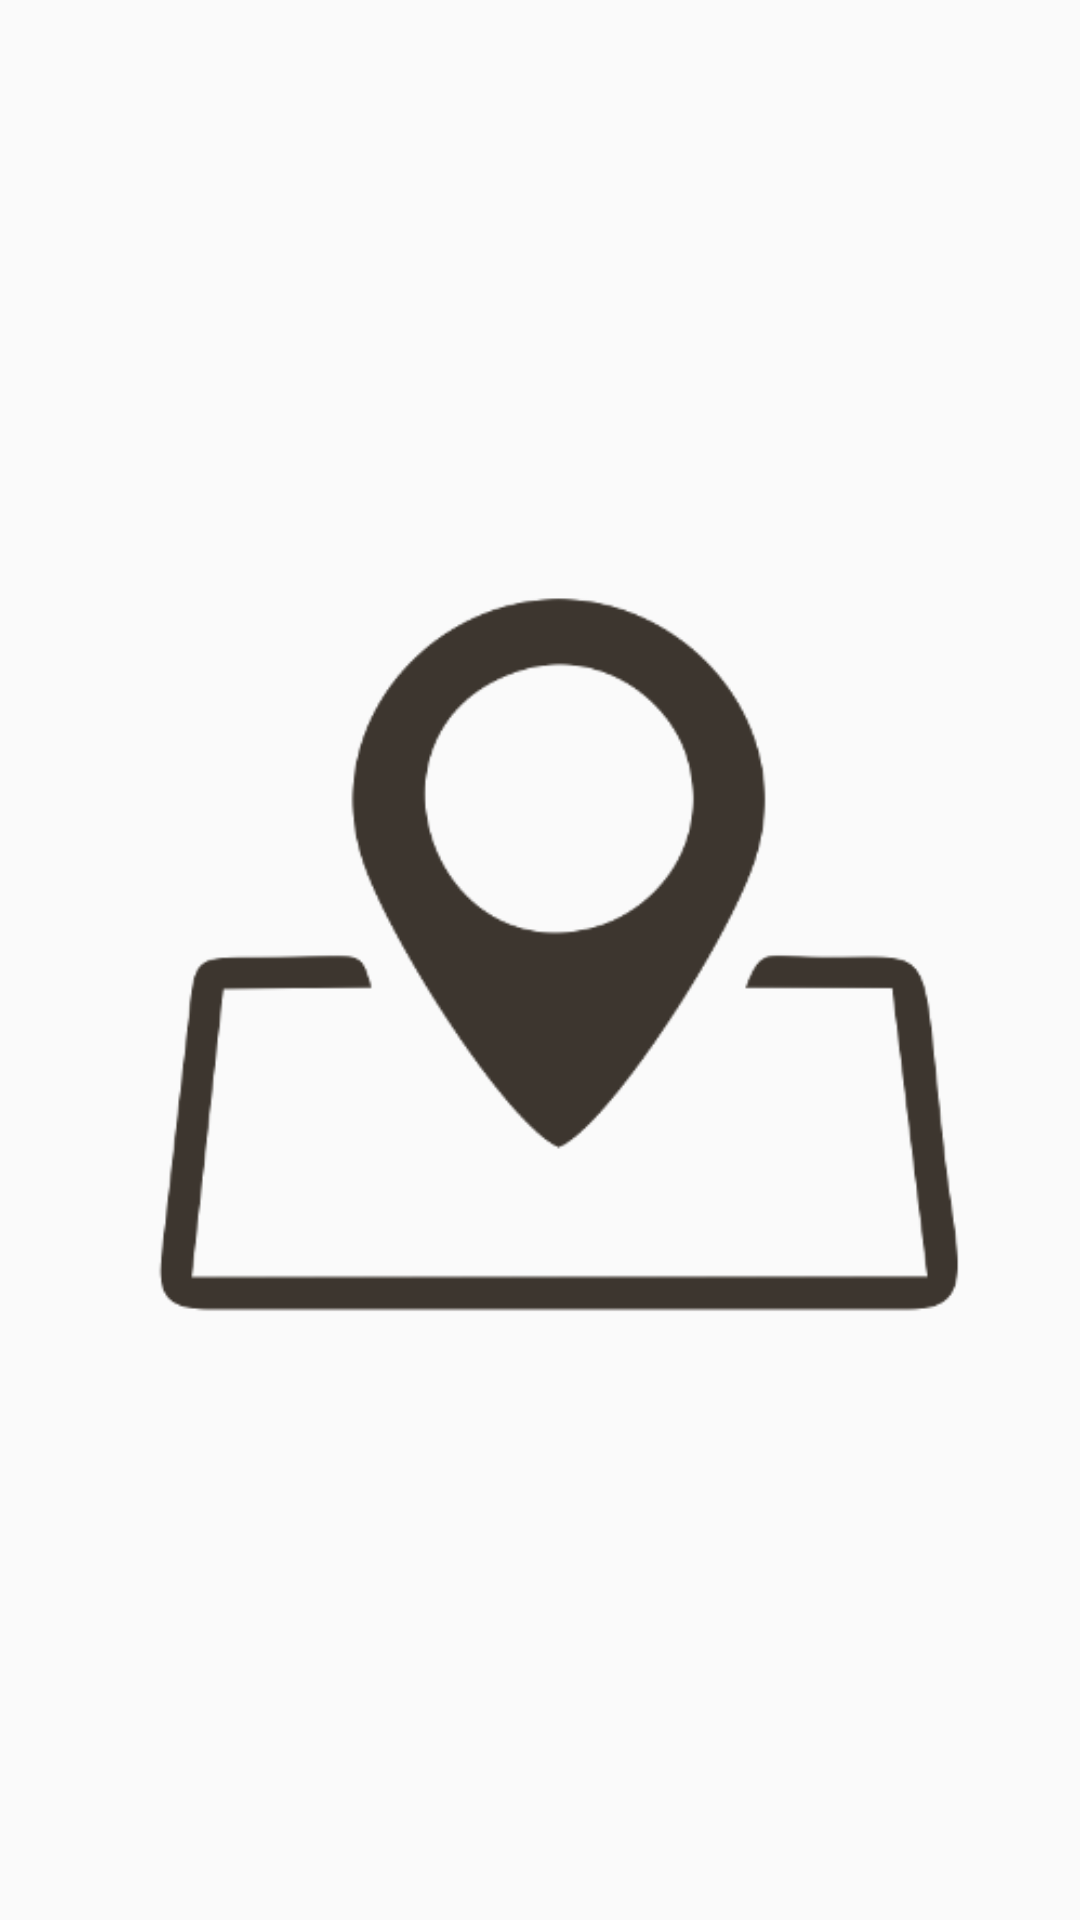

Layout XML and referenced resources for this Android screen:
<!-- AndroidManifest.xml: application theme AppTheme -->
<!-- res/layout/activity_splash.xml -->
<?xml version="1.0" encoding="utf-8"?>
<RelativeLayout xmlns:android="http://schemas.android.com/apk/res/android"
    xmlns:tools="http://schemas.android.com/tools"
    android:layout_width="match_parent"
    android:layout_height="match_parent"
    android:paddingBottom="@dimen/activity_vertical_margin"
    android:paddingLeft="@dimen/activity_horizontal_margin"
    android:paddingRight="@dimen/activity_horizontal_margin"
    android:paddingTop="@dimen/activity_vertical_margin"
    tools:context="br.com.projetoparaondeir.view.SplashActivity">

    <ImageView
        android:id="@+id/iv_splash"
        android:layout_width="match_parent"
        android:layout_height="match_parent"
        android:src="@drawable/splash" />

</RelativeLayout>
<!-- resources referenced by this layout -->
<resources>
  <!-- drawable splash: png bitmap (drawable, 14407 bytes) -->
  <style name="AppTheme" parent="Theme.AppCompat.Light.NoActionBar">
  
      </style>
</resources>
